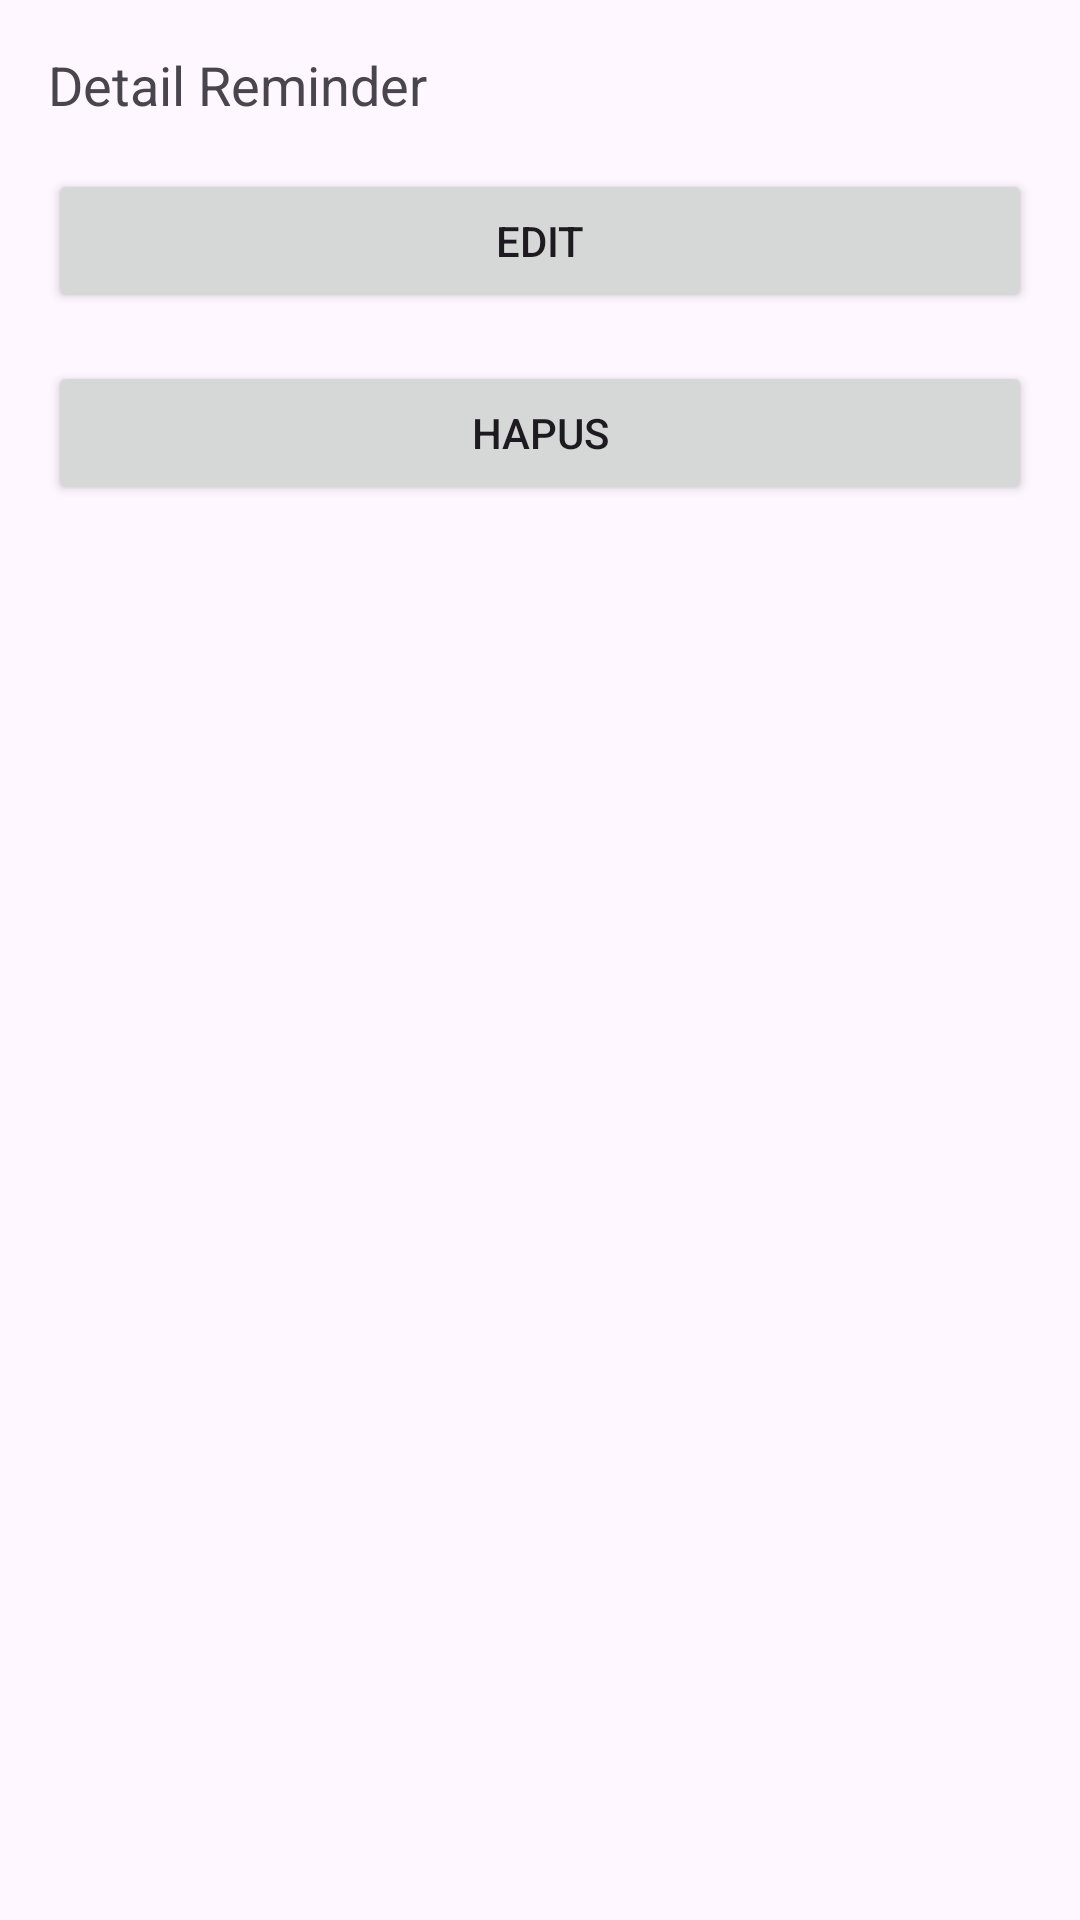

Android layout source for this screen:
<!-- AndroidManifest.xml: application theme Theme.PengingatWaktuMinumObat -->
<!-- res/layout/activity_reminder_detail.xml -->
<?xml version="1.0" encoding="utf-8"?>
<ScrollView xmlns:android="http://schemas.android.com/apk/res/android"
    android:layout_width="match_parent"
    android:layout_height="match_parent">

    <LinearLayout
        android:layout_width="match_parent"
        android:layout_height="wrap_content"
        android:orientation="vertical"
        android:padding="16dp">

        <TextView
            android:id="@+id/tvInfo"
            android:layout_width="wrap_content"
            android:layout_height="wrap_content"
            android:text="Detail Reminder"
            android:textSize="18sp" />

        
        <Button
            android:id="@+id/btnEdit"
            android:layout_width="match_parent"
            android:layout_height="wrap_content"
            android:text="Edit"
            android:layout_marginTop="16dp" />

        <Button
            android:id="@+id/btnDelete"
            android:layout_width="match_parent"
            android:layout_height="wrap_content"
            android:text="Hapus"
            android:layout_marginTop="16dp" />


    </LinearLayout>
</ScrollView>
<!-- resources referenced by this layout -->
<resources>
  <style name="Theme.PengingatWaktuMinumObat" parent="Base.Theme.PengingatWaktuMinumObat" />
  <style name="Base.Theme.PengingatWaktuMinumObat" parent="Theme.Material3.DayNight.NoActionBar">
          
          
      </style>
</resources>
